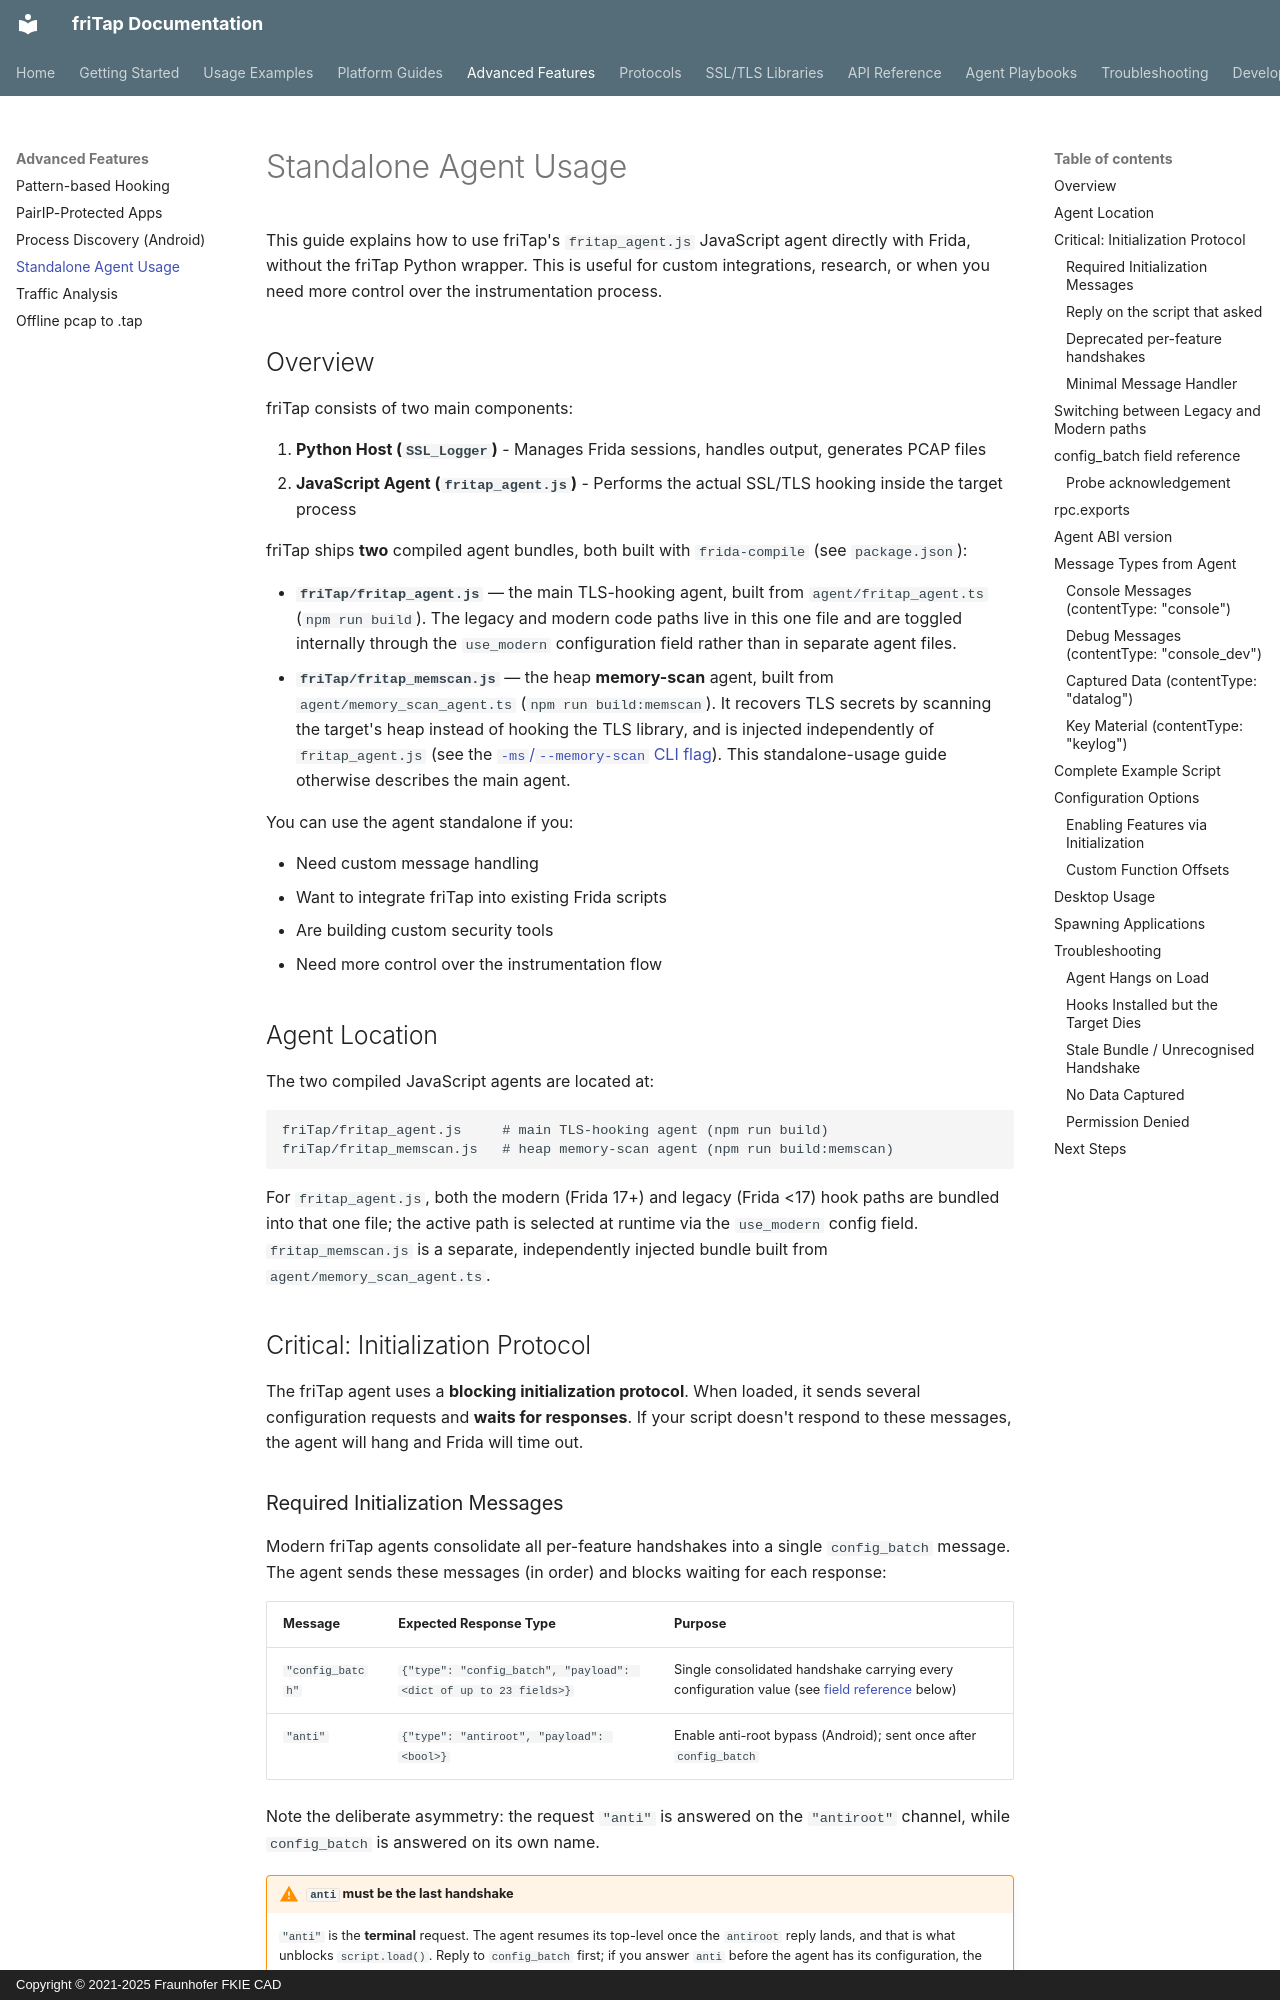

repository: fkie-cad/friTap · page: advanced/standalone-agent/index.html · generator: mkdocs · copyright: Copyright © 2021-2025 Fraunhofer FKIE CAD

# Standalone Agent Usage

This guide explains how to use friTap's `fritap_agent.js` JavaScript agent directly with Frida, without the friTap Python wrapper. This is useful for custom integrations, research, or when you need more control over the instrumentation process.

## Overview

friTap consists of two main components:

1. **Python Host (`SSL_Logger`)** - Manages Frida sessions, handles output, generates PCAP files
2. **JavaScript Agent (`fritap_agent.js`)** - Performs the actual SSL/TLS hooking inside the target process

friTap ships **two** compiled agent bundles, both built with `frida-compile`
(see `package.json`):

- **`friTap/fritap_agent.js`** — the main TLS-hooking agent, built from
  `agent/fritap_agent.ts` (`npm run build`). The legacy and modern code paths
  live in this one file and are toggled internally through the `use_modern`
  configuration field rather than in separate agent files.
- **`friTap/fritap_memscan.js`** — the heap **memory-scan** agent, built from
  `agent/memory_scan_agent.ts` (`npm run build:memscan`). It recovers TLS
  secrets by scanning the target's heap instead of hooking the TLS library, and
  is injected independently of `fritap_agent.js` (see the
  [`-ms`/`--memory-scan` CLI flag](../api/cli.md#-ms-memory-scan-patternjson)).
  This standalone-usage guide otherwise describes the main agent.

You can use the agent standalone if you:

- Need custom message handling
- Want to integrate friTap into existing Frida scripts
- Are building custom security tools
- Need more control over the instrumentation flow

## Agent Location

The two compiled JavaScript agents are located at:

```
friTap/fritap_agent.js     # main TLS-hooking agent (npm run build)
friTap/fritap_memscan.js   # heap memory-scan agent (npm run build:memscan)
```

For `fritap_agent.js`, both the modern (Frida 17+) and legacy (Frida <17) hook
paths are bundled into that one file; the active path is selected at runtime via
the `use_modern` config field. `fritap_memscan.js` is a separate, independently
injected bundle built from `agent/memory_scan_agent.ts`.

## Critical: Initialization Protocol

The friTap agent uses a **blocking initialization protocol**. When loaded, it sends several configuration requests and **waits for responses**. If your script doesn't respond to these messages, the agent will hang and Frida will time out.
